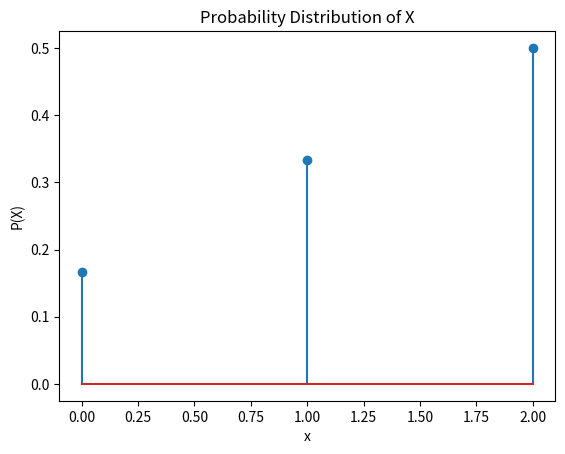

This chart was generated by the following Python code: (Note: this script raises an exception after producing the figure.)
import matplotlib.pyplot as plt

def probabilities():
    k = 1/(1+2+3)
    P_X_less_2 = k + 2 * k # P(X < 2) = P(X = 0) + P(X = 1)
    P_X_less_equal_2 = k + 2 * k + 3 * k # P(X <= 2) = P(X = 0) + P(X = 1) + P(X = 2)
    P_X_greater_equal_2 = 3 * k # P(X >= 2) = P(X = 2)
    return k, P_X_less_2, P_X_less_equal_2, P_X_greater_equal_2

k, P_X_less_2, P_X_less_equal_2, P_X_greater_equal_2 = probabilities()
print(k) 
print(P_X_less_2) 
print(P_X_less_equal_2) 
print(P_X_greater_equal_2) 

#Plotting the results
x = [0, 1, 2]
y = [k, 2*k, 3*k]

plt.stem(x, y,markerfmt='o')
plt.xlabel('x')
plt.ylabel('P(X)')
plt.title('Probability Distribution of X')
plt.savefig('/home/<user>/fwc-2/probability/12.13.4.9/codes/fig.pdf')
plt.show()


